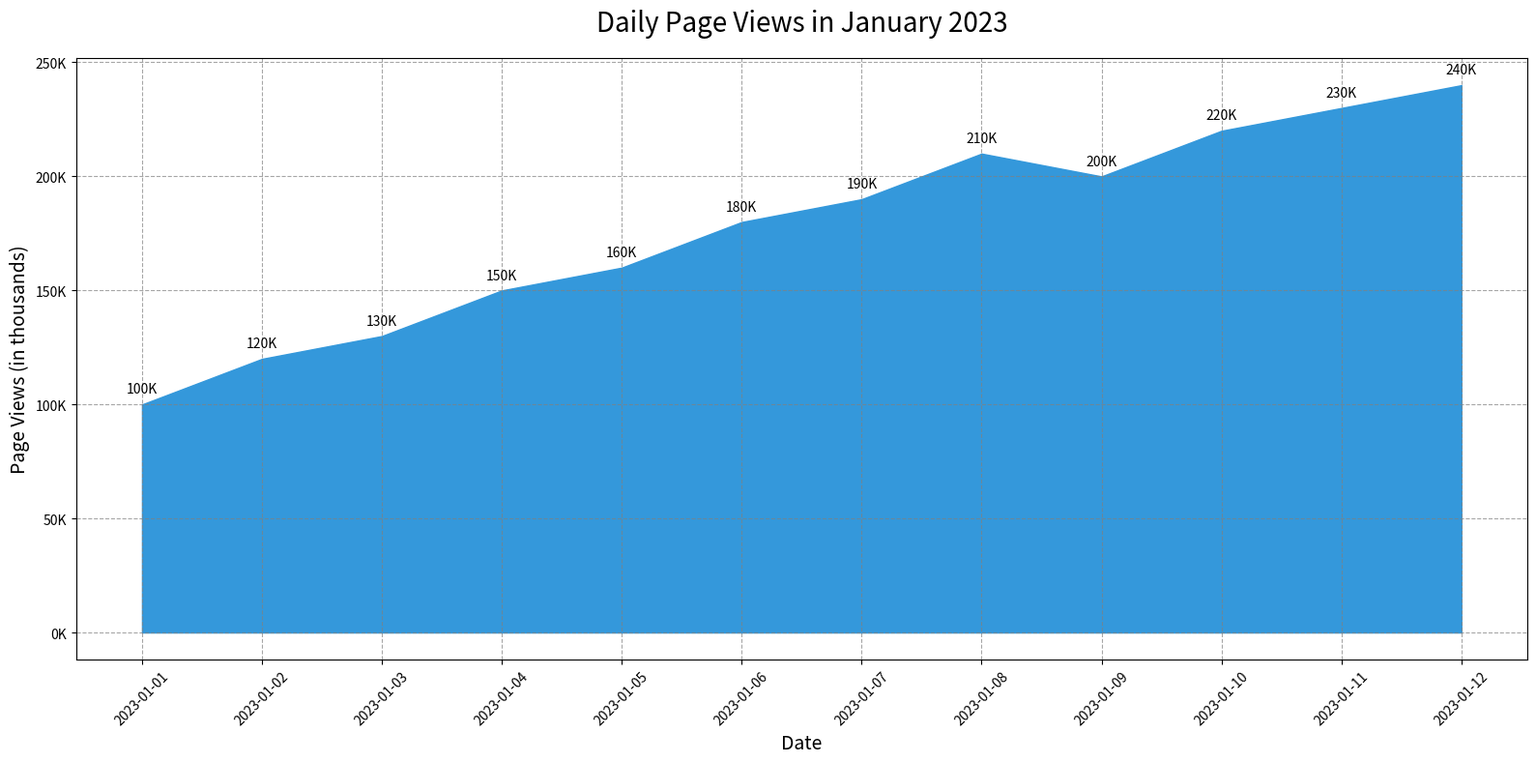

The script that saved this image:

import matplotlib.pyplot as plt
import numpy as np

dates = ['2023-01-01', '2023-01-02', '2023-01-03', '2023-01-04', '2023-01-05', '2023-01-06', 
         '2023-01-07', '2023-01-08', '2023-01-09', '2023-01-10', '2023-01-11', '2023-01-12']
page_views = [100, 120, 130, 150, 160, 180, 190, 210, 200, 220, 230, 240]

date_numbers = np.arange(len(dates)) + 1

fig, ax = plt.subplots(figsize=(16, 8))

ax.fill_between(date_numbers, page_views, color="#3498db")

ax.set_xticks(date_numbers)
ax.set_xticklabels(dates, rotation=45)
ax.set_yticks(range(0, max(page_views) + 50, 50))
ax.set_yticklabels([f"{views}K" for views in range(0, max(page_views) + 50, 50)])

ax.set_title('Daily Page Views in January 2023', fontsize=20, pad=20)
ax.set_xlabel('Date', fontsize=14)
ax.set_ylabel('Page Views (in thousands)', fontsize=14)

ax.grid(True, linestyle='--', which='both', color='grey', alpha=0.7)

for i, views in enumerate(page_views):
    ax.text(date_numbers[i], views + 5, f"{views}K", ha='center', fontsize=10)

plt.tight_layout()
plt.show()
